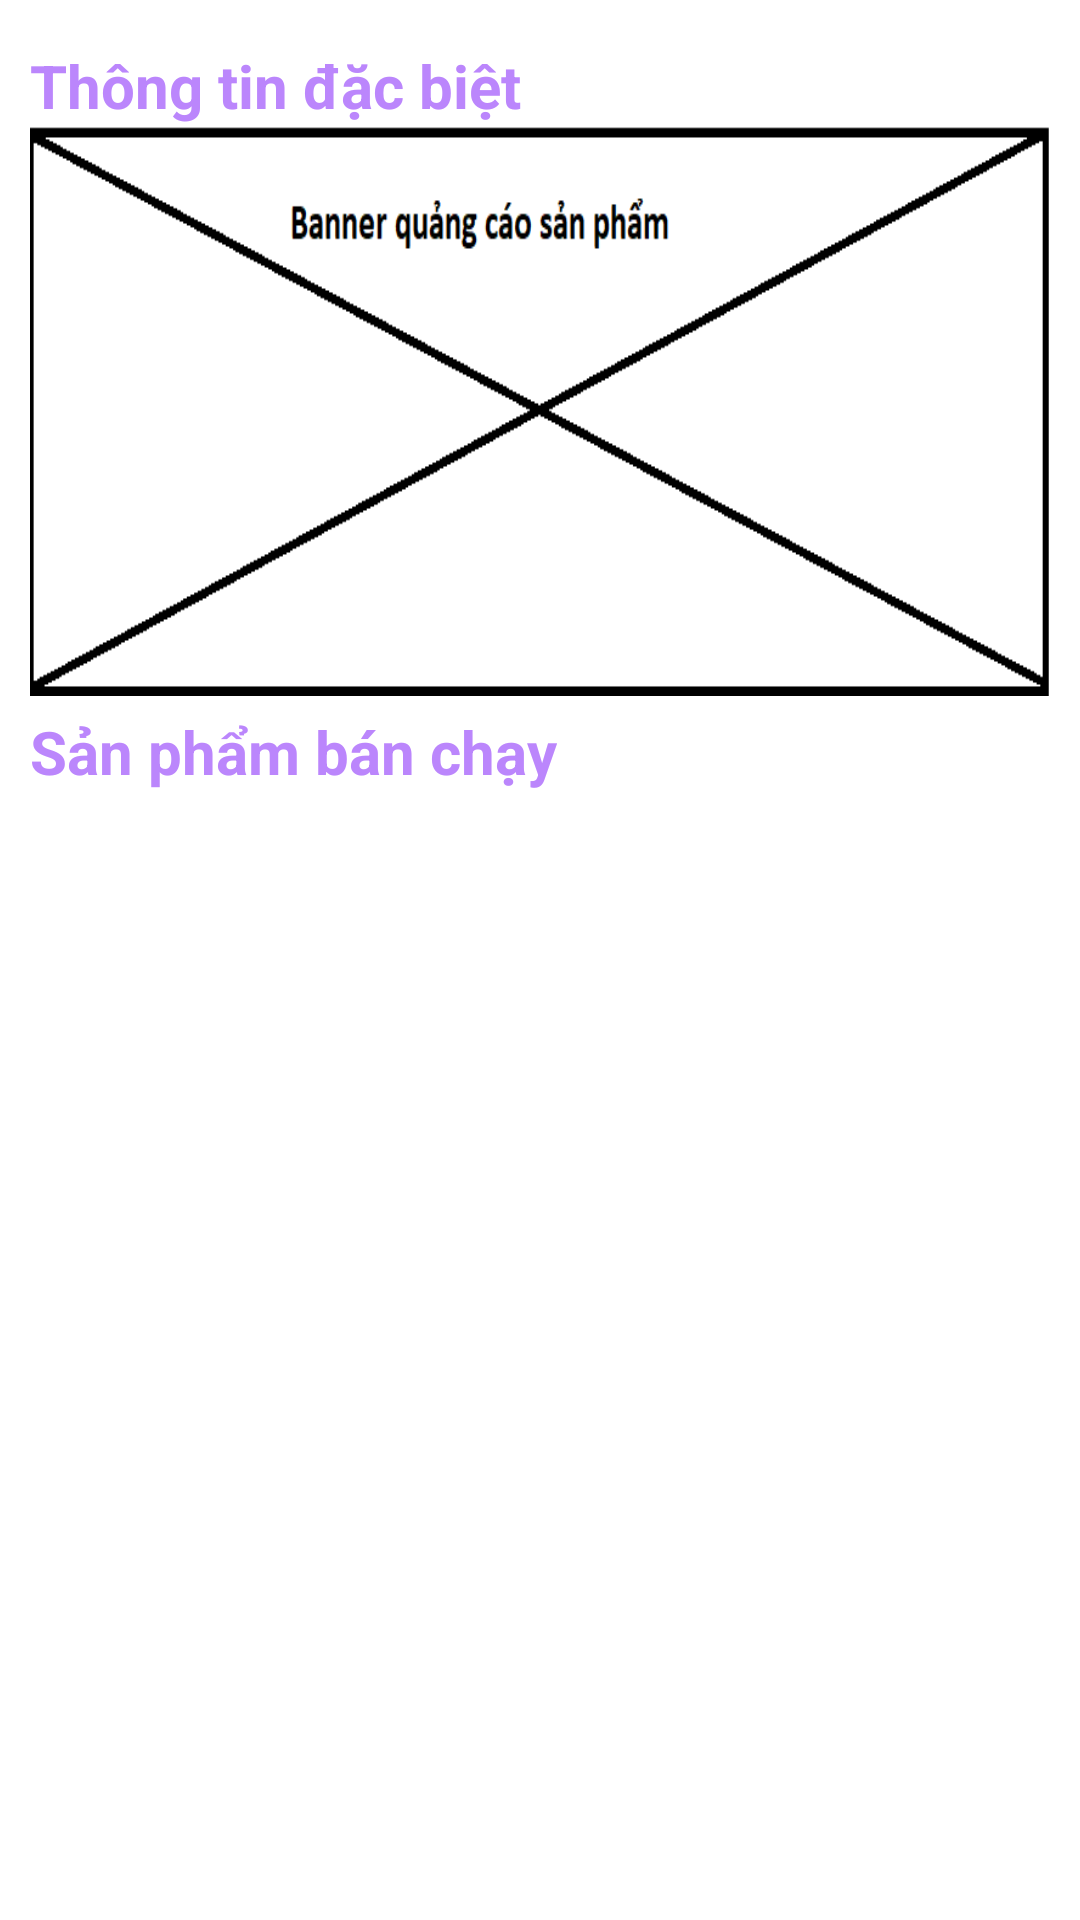

Android layout source for this screen:
<!-- AndroidManifest.xml: application theme Theme.DuAn111 -->
<!-- res/layout/fragment_home.xml -->
<?xml version="1.0" encoding="utf-8"?>
<ScrollView xmlns:android="http://schemas.android.com/apk/res/android"
    xmlns:tools="http://schemas.android.com/tools"
    android:layout_width="match_parent"
    android:layout_height="match_parent"
    android:orientation="vertical"
    tools:context=".fragment.HomeFragment">

    <LinearLayout
        android:layout_width="match_parent"
        android:layout_height="match_parent"
        android:orientation="vertical"
        android:padding="10dp">

        <LinearLayout
            android:layout_width="match_parent"
            android:layout_height="wrap_content"
            android:orientation="horizontal"
            android:gravity="center_vertical"
            >

            <TextView
                android:id="@+id/txtHello"
                android:layout_width="wrap_content"
                android:layout_height="match_parent"
                android:layout_marginLeft="20dp"
                android:text="Xin chào, Username"
                android:textColor="@color/purple_200"
                android:textSize="20dp" />

            <LinearLayout
                android:layout_width="match_parent"
                android:layout_height="wrap_content"
                android:gravity="end"
                >

                <ImageView
                    android:id="@+id/imgNotifi"
                    android:layout_width="wrap_content"
                    android:layout_height="wrap_content"
                    android:layout_gravity="center"
                    android:background="@drawable/ic_notifications"/>

            </LinearLayout>
        </LinearLayout>

        <LinearLayout
            android:layout_width="match_parent"
            android:layout_height="wrap_content"
            android:layout_marginTop="5sp"
            android:orientation="vertical"
            >

            <TextView
                style="@style/edt_Label"
                android:text="Thông tin đặc biệt"
                android:textColor="@color/purple_200"
                android:textStyle="bold" />

            <LinearLayout
                android:layout_width="match_parent"
                android:layout_height="190dp"
                android:orientation="horizontal"
                android:weightSum="1"
                >

                <ImageView
                    android:layout_width="match_parent"
                    android:layout_height="wrap_content"
                    android:layout_weight="1"
                    android:background="@drawable/banner" />

            </LinearLayout>

        </LinearLayout>

        <LinearLayout
            android:layout_width="match_parent"
            android:layout_height="wrap_content"
            android:layout_marginTop="5sp"
            android:orientation="vertical">

            <TextView
                style="@style/edt_Label"
                android:text="Sản phẩm bán chạy"
                android:textColor="@color/purple_200"
                android:textStyle="bold" />

            <androidx.recyclerview.widget.RecyclerView
                android:id="@+id/recycler_SPBanChay"
                android:layout_width="match_parent"
                android:layout_height="wrap_content"
                />
        </LinearLayout>

        <LinearLayout
            android:id="@+id/layoutParent"
            android:layout_width="match_parent"
            android:layout_height="wrap_content"
            android:layout_marginTop="5sp"
            android:orientation="vertical">

        </LinearLayout>

    </LinearLayout>

</ScrollView>
<!-- resources referenced by this layout -->
<resources>
  <color name="purple_200">#FFBB86FC</color>
  <!-- drawable banner: png bitmap (drawable, 7746 bytes) -->
  <style name="edt_Label" parent="Theme.MaterialComponents.DayNight.NoActionBar">
          <item name="android:layout_width">wrap_content</item>
          <item name="android:layout_height">wrap_content</item>
          <item name="android:textSize">20dp</item>
          <item name="android:textColor">@color/white</item>
      </style>
  <style name="Theme.DuAn111" parent="Theme.MaterialComponents.DayNight.DarkActionBar">
          
          <item name="colorPrimary">@color/purple_500</item>
          <item name="colorPrimaryVariant">@color/purple_700</item>
          <item name="colorOnPrimary">@color/white</item>
          
          <item name="colorSecondary">@color/teal_200</item>
          <item name="colorSecondaryVariant">@color/teal_700</item>
          <item name="colorOnSecondary">@color/black</item>
          
          <item name="android:statusBarColor">?attr/colorPrimaryVariant</item>
          
      </style>
  <color name="white">#FFFFFFFF</color>
  <color name="purple_500">#FF6200EE</color>
  <color name="purple_700">#FF3700B3</color>
  <color name="teal_200">#FF03DAC5</color>
  <color name="teal_700">#FF018786</color>
  <color name="black">#FF000000</color>
</resources>
